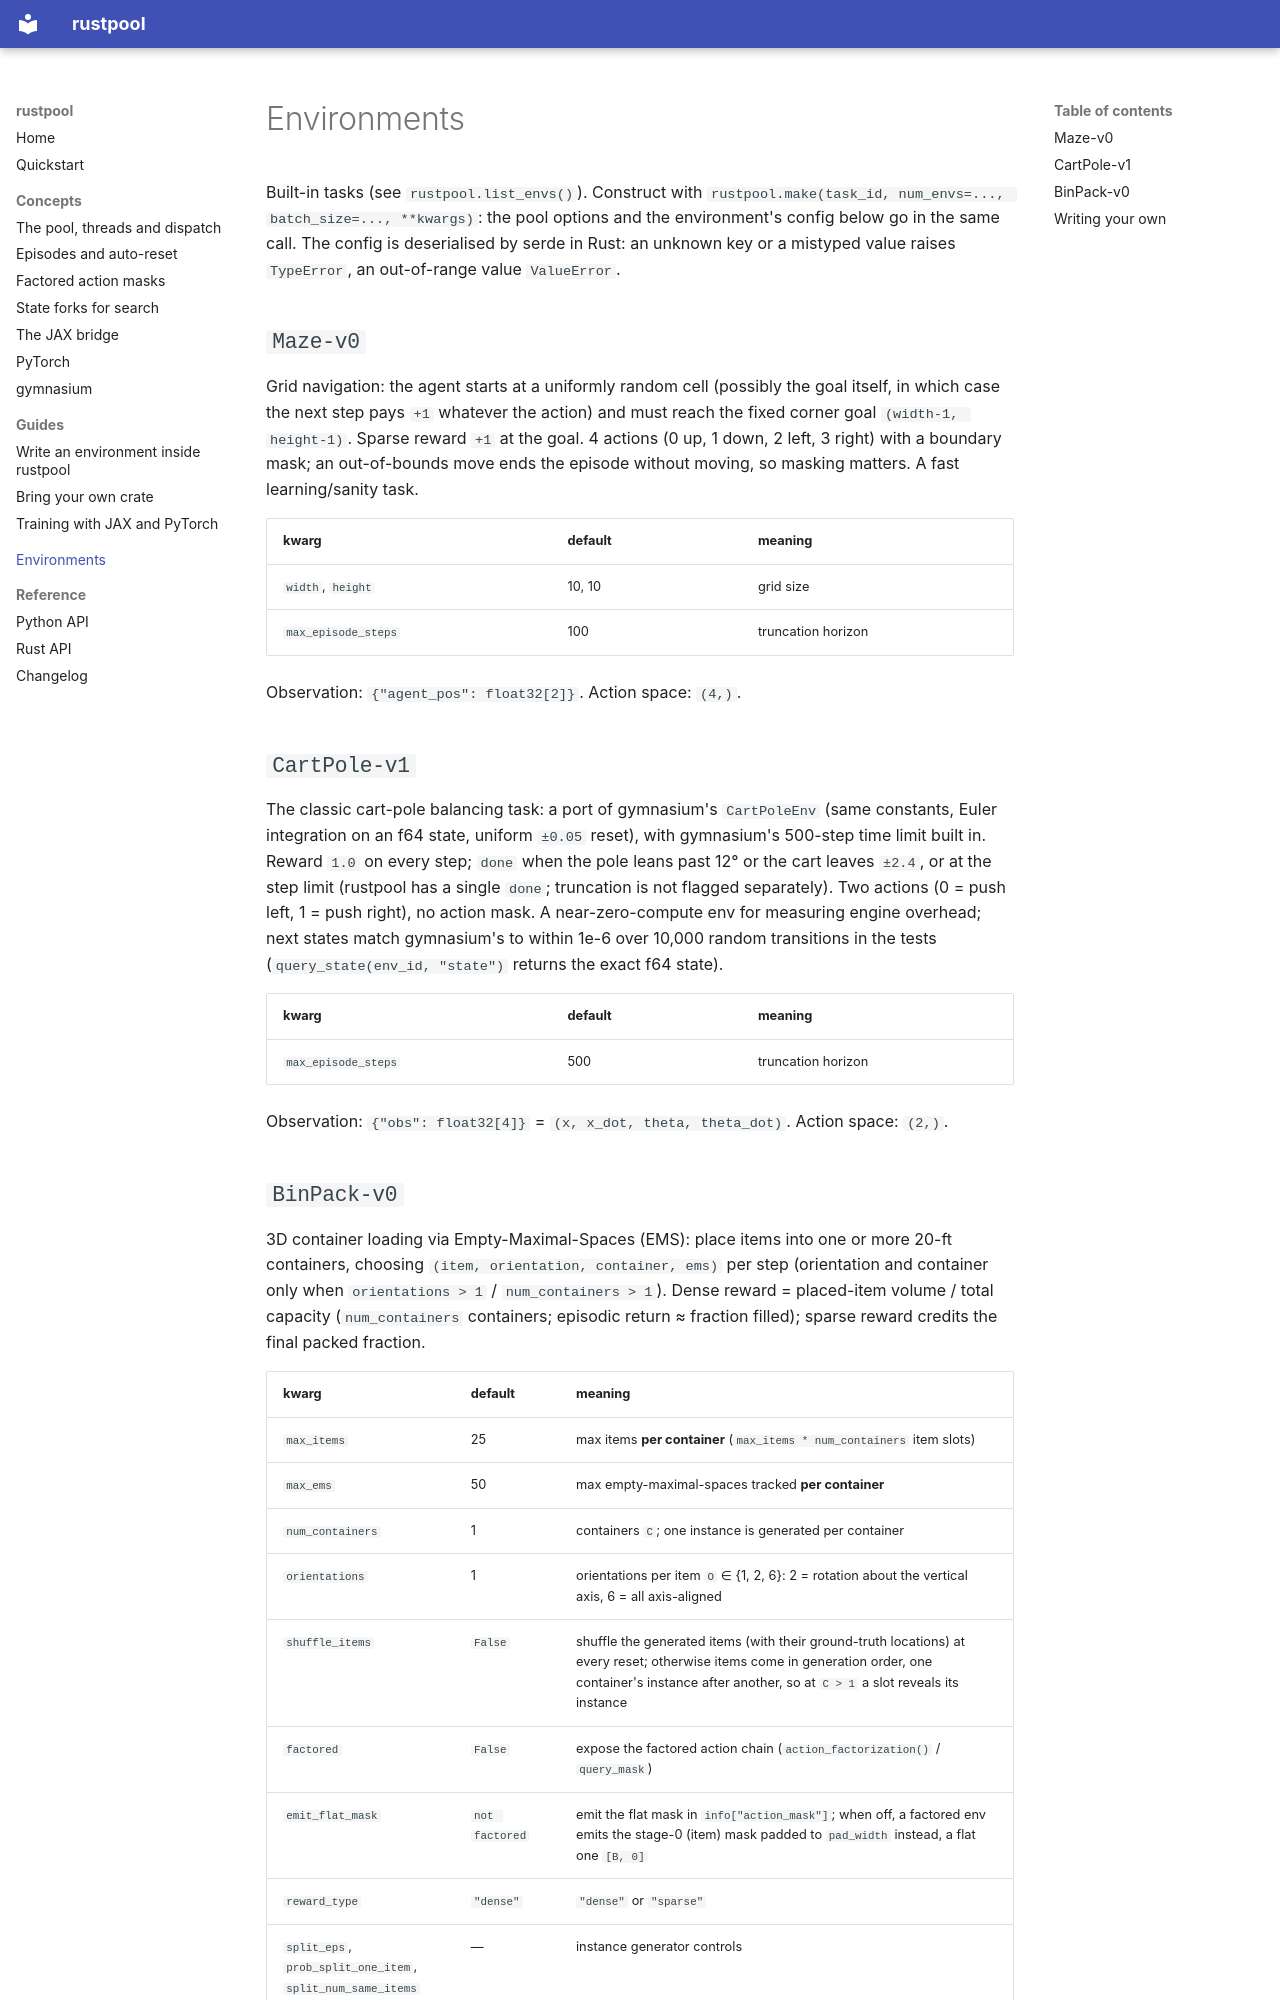

repository: wiremind/rustpool · page: environments/index.html · generator: mkdocs

# Environments

Built-in tasks (see `rustpool.list_envs()`). Construct with
`rustpool.make(task_id, num_envs=..., batch_size=..., **kwargs)`: the pool options and the
environment's config below go in the same call. The config is deserialised by serde in Rust: an
unknown key or a mistyped value raises `TypeError`, an out-of-range value `ValueError`.

## `Maze-v0`

Grid navigation: the agent starts at a uniformly random cell (possibly the goal itself, in which
case the next step pays `+1` whatever the action) and must reach the fixed corner goal
`(width-1, height-1)`. Sparse reward `+1` at the goal. 4 actions (0 up, 1 down, 2 left, 3 right)
with a boundary mask; an out-of-bounds move ends the episode without moving, so masking
matters. A fast learning/sanity task.

| kwarg | default | meaning |
| --- | --- | --- |
| `width`, `height` | 10, 10 | grid size |
| `max_episode_steps` | 100 | truncation horizon |

Observation: `{"agent_pos": float32[2]}`. Action space: `(4,)`.

## `CartPole-v1`

The classic cart-pole balancing task: a port of gymnasium's `CartPoleEnv` (same constants,
Euler integration on an f64 state, uniform `±0.05` reset), with gymnasium's 500-step time limit
built in. Reward `1.0` on every step; `done` when the pole leans past 12° or the cart leaves
`±2.4`, or at the step limit (rustpool has a single `done`; truncation is not flagged
separately). Two actions (0 = push left, 1 = push right), no action mask. A near-zero-compute
env for measuring engine overhead; next states match gymnasium's to within 1e-6 over 10,000 random
transitions in the tests (`query_state(env_id, "state")` returns the exact f64 state).

| kwarg | default | meaning |
| --- | --- | --- |
| `max_episode_steps` | 500 | truncation horizon |

Observation: `{"obs": float32[4]}` = `(x, x_dot, theta, theta_dot)`. Action space: `(2,)`.
